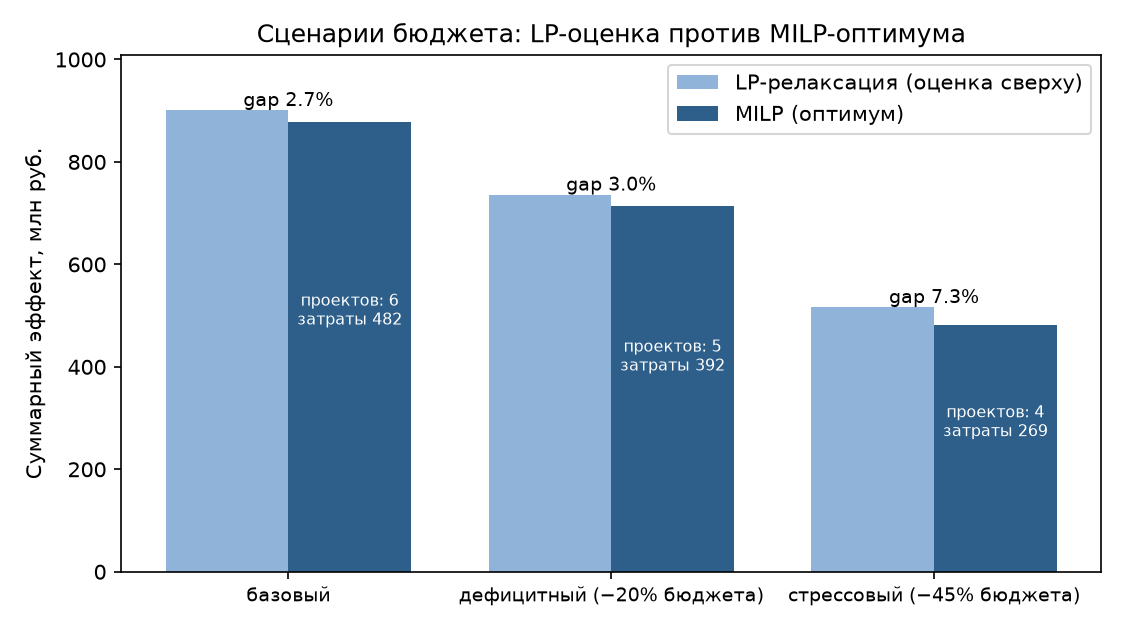

Values plotted in this chart, from the file beside it:
scenario, budget_mln, chosen, y, n_chosen, spent_mln, obj_mln, lp_obj_mln, gap_pct, nodes, time_s
базовый, 495.0, 3, 8, 9, 13, 14, 15, 1, 6, 482.0, 877.5, 901.2, 2.697, 0, 0.02588
дефицитный (−20% бюджета), 396.0, 3, 9, 13, 14, 15, 1, 5, 392.0, 714.3, 736, 3.044, 1, 0.03263
стрессовый (−45% бюджета), 272.2, 3, 8, 9, 10, 0, 4, 269.0, 481.3, 516.5, 7.321, 1, 0.04489
